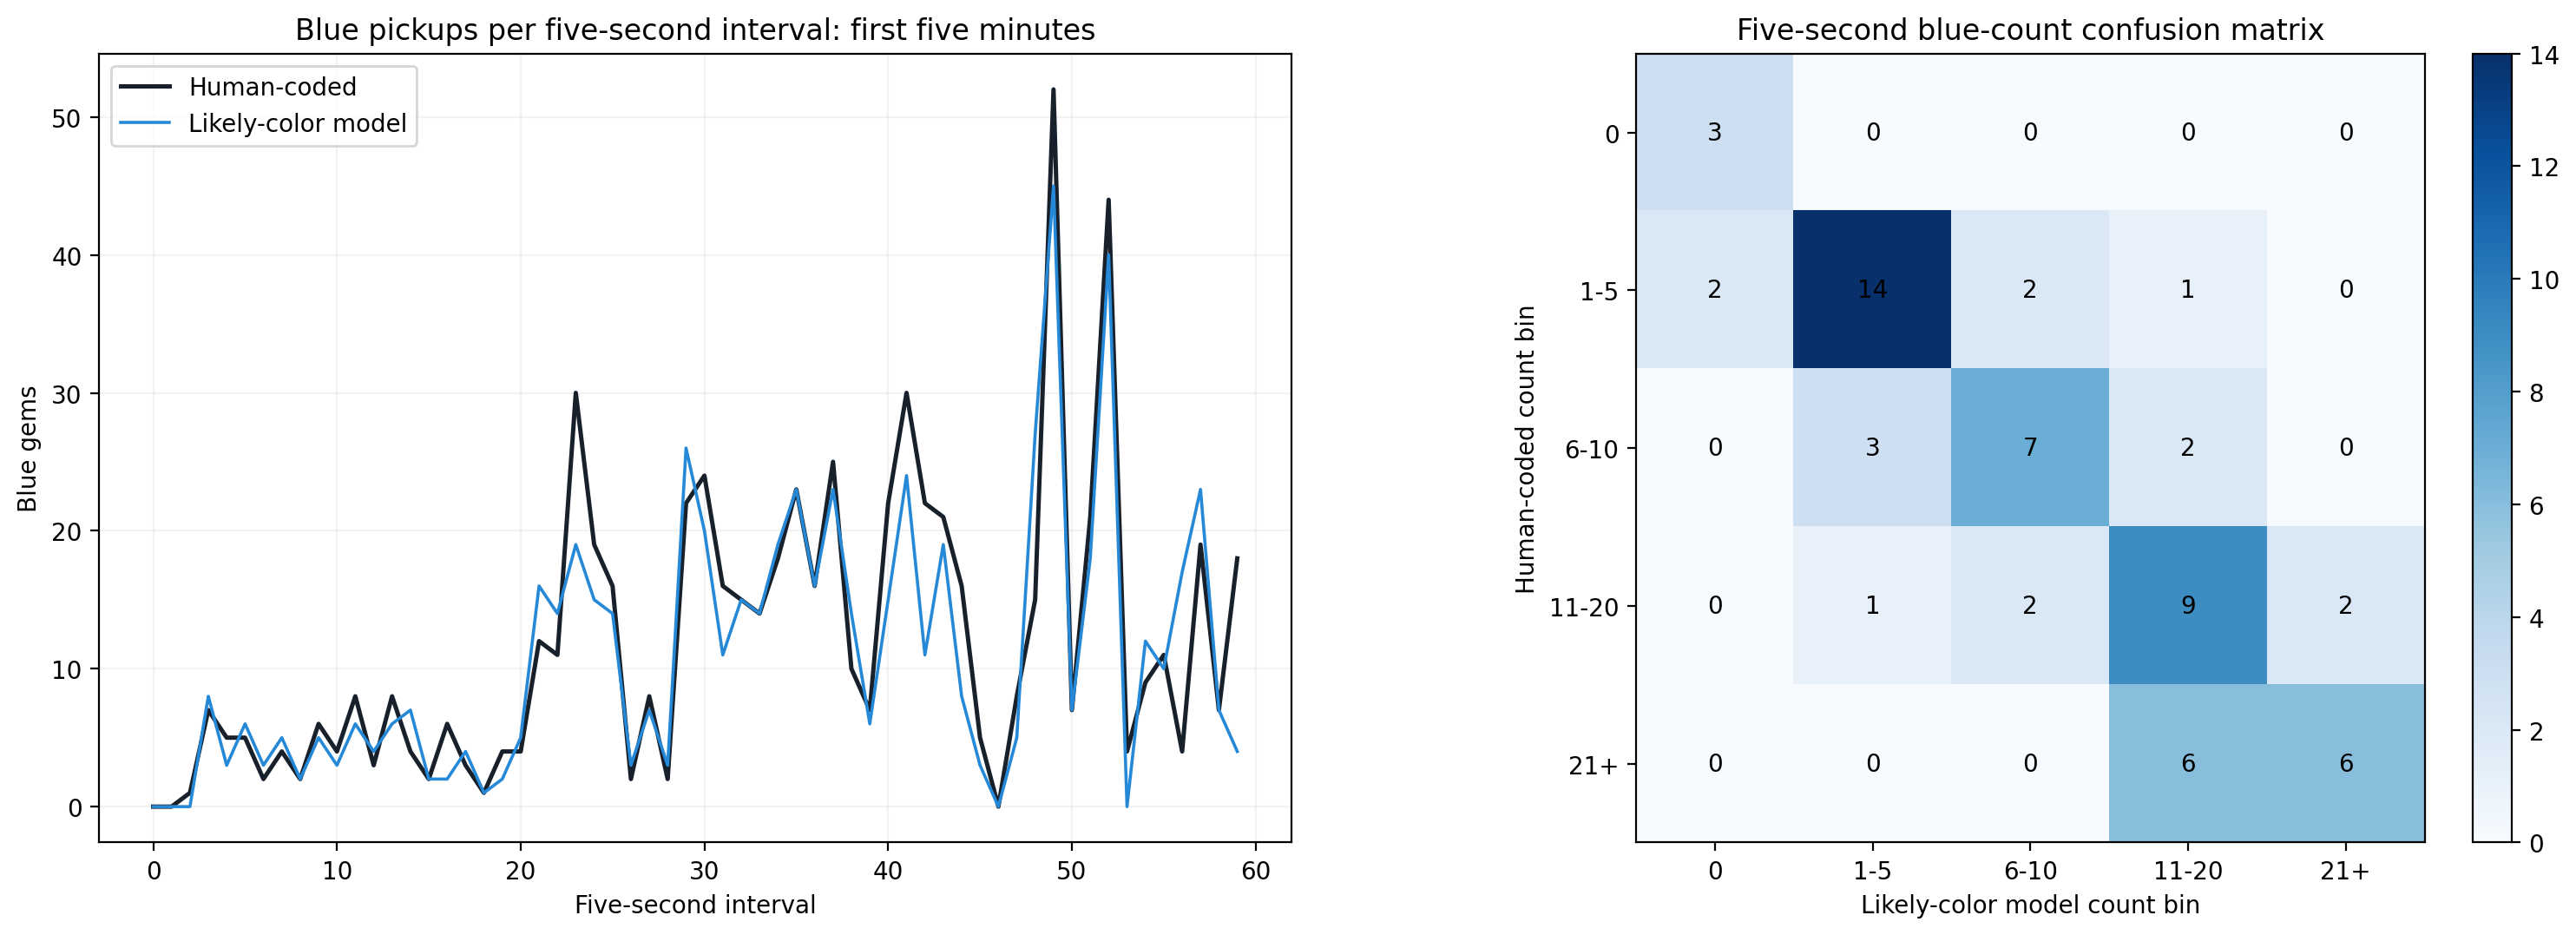

The file beside this chart, header and first rows:
time_stamp, interval_start_video_second, interval_end_video_second, actual_collected_blue_gems, source, model_collected_blue_gems, likely_collected_blue_gems, exact_error, likely_error, actual_count_bin, likely_count_bin
0:00-0:05, 0, 5, 0, Google Sheet GemCalculator(Video4) colum…, 0, 0, 0, 0, 0, 0
0:05-0:10, 5, 10, 0, Google Sheet GemCalculator(Video4) colum…, 0, 0, 0, 0, 0, 0
0:10-0:15, 10, 15, 1, Google Sheet GemCalculator(Video4) colum…, 0, 0, -1, -1, 1-5, 0
0:15-0:20, 15, 20, 7, Google Sheet GemCalculator(Video4) colum…, 8, 8, 1, 1, 6-10, 6-10
0:20-0:25, 20, 25, 5, Google Sheet GemCalculator(Video4) colum…, 3, 3, -2, -2, 1-5, 1-5
0:25-0:30, 25, 30, 5, Google Sheet GemCalculator(Video4) colum…, 6, 6, 1, 1, 1-5, 6-10
0:30-0:35, 30, 35, 2, Google Sheet GemCalculator(Video4) colum…, 3, 3, 1, 1, 1-5, 1-5
0:35-0:40, 35, 40, 4, Google Sheet GemCalculator(Video4) colum…, 5, 5, 1, 1, 1-5, 1-5
0:40-0:45, 40, 45, 2, Google Sheet GemCalculator(Video4) colum…, 2, 2, 0, 0, 1-5, 1-5
0:45-0:50, 45, 50, 6, Google Sheet GemCalculator(Video4) colum…, 5, 5, -1, -1, 6-10, 1-5
0:50-0:55, 50, 55, 4, Google Sheet GemCalculator(Video4) colum…, 3, 3, -1, -1, 1-5, 1-5
0:55-1:00, 55, 60, 8, Google Sheet GemCalculator(Video4) colum…, 6, 6, -2, -2, 6-10, 6-10
1:00-1:05, 60, 65, 3, Google Sheet GemCalculator(Video4) colum…, 4, 4, 1, 1, 1-5, 1-5
1:05-1:10, 65, 70, 8, Google Sheet GemCalculator(Video4) colum…, 6, 6, -2, -2, 6-10, 6-10
1:10-1:15, 70, 75, 4, Google Sheet GemCalculator(Video4) colum…, 7, 7, 3, 3, 1-5, 6-10
1:15-1:20, 75, 80, 2, Google Sheet GemCalculator(Video4) colum…, 2, 2, 0, 0, 1-5, 1-5
1:20-1:25, 80, 85, 6, Google Sheet GemCalculator(Video4) colum…, 2, 2, -4, -4, 6-10, 1-5
1:25-1:30, 85, 90, 3, Google Sheet GemCalculator(Video4) colum…, 4, 4, 1, 1, 1-5, 1-5
1:30-1:35, 90, 95, 1, Google Sheet GemCalculator(Video4) colum…, 1, 1, 0, 0, 1-5, 1-5
1:35-1:40, 95, 100, 4, Google Sheet GemCalculator(Video4) colum…, 2, 2, -2, -2, 1-5, 1-5
1:40-1:45, 100, 105, 4, Google Sheet GemCalculator(Video4) colum…, 5, 5, 1, 1, 1-5, 1-5
1:45-1:50, 105, 110, 12, Google Sheet GemCalculator(Video4) colum…, 16, 16, 4, 4, 11-20, 11-20
1:50-1:55, 110, 115, 11, Google Sheet GemCalculator(Video4) colum…, 14, 14, 3, 3, 11-20, 11-20
1:55-2:00, 115, 120, 30, Google Sheet GemCalculator(Video4) colum…, 19, 19, -11, -11, 21+, 11-20
2:00-2:05, 120, 125, 19, Google Sheet GemCalculator(Video4) colum…, 15, 15, -4, -4, 11-20, 11-20
2:05-2:10, 125, 130, 16, Google Sheet GemCalculator(Video4) colum…, 14, 14, -2, -2, 11-20, 11-20
2:10-2:15, 130, 135, 2, Google Sheet GemCalculator(Video4) colum…, 3, 3, 1, 1, 1-5, 1-5
2:15-2:20, 135, 140, 8, Google Sheet GemCalculator(Video4) colum…, 7, 7, -1, -1, 6-10, 6-10
2:20-2:25, 140, 145, 2, Google Sheet GemCalculator(Video4) colum…, 3, 3, 1, 1, 1-5, 1-5
2:25-2:30, 145, 150, 22, Google Sheet GemCalculator(Video4) colum…, 26, 26, 4, 4, 21+, 21+
2:30-2:35, 150, 155, 24, Google Sheet GemCalculator(Video4) colum…, 20, 20, -4, -4, 21+, 11-20
2:35-2:40, 155, 160, 16, Google Sheet GemCalculator(Video4) colum…, 11, 11, -5, -5, 11-20, 11-20
2:40-2:45, 160, 165, 15, Google Sheet GemCalculator(Video4) colum…, 15, 15, 0, 0, 11-20, 11-20
2:45-2:50, 165, 170, 14, Google Sheet GemCalculator(Video4) colum…, 14, 14, 0, 0, 11-20, 11-20
2:50-2:55, 170, 175, 18, Google Sheet GemCalculator(Video4) colum…, 19, 19, 1, 1, 11-20, 11-20
2:55-3:00, 175, 180, 23, Google Sheet GemCalculator(Video4) colum…, 23, 23, 0, 0, 21+, 21+
3:00-3:05, 180, 185, 16, Google Sheet GemCalculator(Video4) colum…, 16, 16, 0, 0, 11-20, 11-20
3:05-3:10, 185, 190, 25, Google Sheet GemCalculator(Video4) colum…, 23, 23, -2, -2, 21+, 21+
3:10-3:15, 190, 195, 10, Google Sheet GemCalculator(Video4) colum…, 14, 14, 4, 4, 6-10, 11-20
3:15-3:20, 195, 200, 7, Google Sheet GemCalculator(Video4) colum…, 6, 6, -1, -1, 6-10, 6-10
3:20-3:25, 200, 205, 22, Google Sheet GemCalculator(Video4) colum…, 15, 15, -7, -7, 21+, 11-20
3:25-3:30, 205, 210, 30, Google Sheet GemCalculator(Video4) colum…, 23, 24, -7, -6, 21+, 21+
3:30-3:35, 210, 215, 22, Google Sheet GemCalculator(Video4) colum…, 11, 11, -11, -11, 21+, 11-20
3:35-3:40, 215, 220, 21, Google Sheet GemCalculator(Video4) colum…, 19, 19, -2, -2, 21+, 11-20
3:40-3:45, 220, 225, 16, Google Sheet GemCalculator(Video4) colum…, 8, 8, -8, -8, 11-20, 6-10
3:45-3:50, 225, 230, 5, Google Sheet GemCalculator(Video4) colum…, 3, 3, -2, -2, 1-5, 1-5
3:50-3:55, 230, 235, 0, Google Sheet GemCalculator(Video4) colum…, 0, 0, 0, 0, 0, 0
3:55-4:00, 235, 240, 8, Google Sheet GemCalculator(Video4) colum…, 5, 5, -3, -3, 6-10, 1-5
4:00-4:05, 240, 245, 15, Google Sheet GemCalculator(Video4) colum…, 27, 27, 12, 12, 11-20, 21+
4:05-4:10, 245, 250, 52, Google Sheet GemCalculator(Video4) colum…, 45, 45, -7, -7, 21+, 21+
4:10-4:15, 250, 255, 7, Google Sheet GemCalculator(Video4) colum…, 7, 7, 0, 0, 6-10, 6-10
4:15-4:20, 255, 260, 21, Google Sheet GemCalculator(Video4) colum…, 18, 18, -3, -3, 21+, 11-20
4:20-4:25, 260, 265, 44, Google Sheet GemCalculator(Video4) colum…, 40, 40, -4, -4, 21+, 21+
4:25-4:30, 265, 270, 4, Google Sheet GemCalculator(Video4) colum…, 0, 0, -4, -4, 1-5, 0
4:30-4:35, 270, 275, 9, Google Sheet GemCalculator(Video4) colum…, 12, 12, 3, 3, 6-10, 11-20
4:35-4:40, 275, 280, 11, Google Sheet GemCalculator(Video4) colum…, 10, 10, -1, -1, 11-20, 6-10
4:40-4:45, 280, 285, 4, Google Sheet GemCalculator(Video4) colum…, 17, 17, 13, 13, 1-5, 11-20
4:45-4:50, 285, 290, 19, Google Sheet GemCalculator(Video4) colum…, 23, 23, 4, 4, 11-20, 21+
4:50-4:55, 290, 295, 7, Google Sheet GemCalculator(Video4) colum…, 7, 7, 0, 0, 6-10, 6-10
4:55-5:00, 295, 300, 18, Google Sheet GemCalculator(Video4) colum…, 4, 4, -14, -14, 11-20, 1-5
